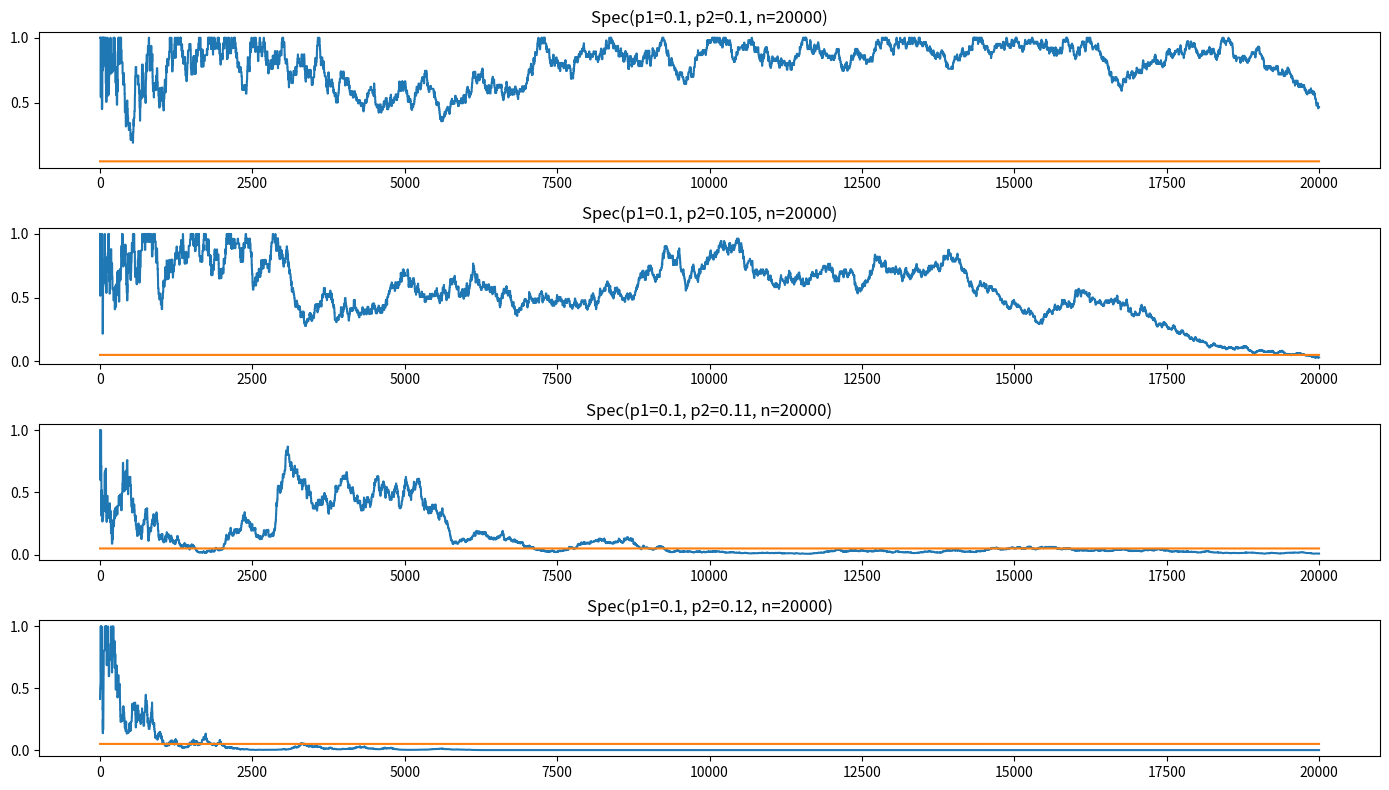

Source code (Python):
"""Plot pvalue over the number of iterations for a chi squared test with a different
click through rate.

Demonstrates some of the flaws of the traditional frequentest approach:
- false positives:
        test will occasionally return a significant result for bandit with the same
        probability of a positive result
- false negatives:
        test will often return insignificant results when bandits have notable
        difference in proability of a positive outcome
- large sample size required:
        to make confident decision of the best bandit, even then some times incorrect
        for n > 10,000
- does not make use of new information:
        until a prespecified sample size as been reached, making decision based on
        anything less than the prespecifed sample size can lead to incorrect decision
        due to the volatile nature of the p-value
"""

import logging
from dataclasses import dataclass
from typing import Tuple

import matplotlib.pyplot as plt
import numpy as np
from scipy.stats import chi2

logger = logging.getLogger(__name__)

logging.basicConfig(
    format="%(asctime)s %(levelname)-8s [%(filename)s:%(lineno)d] %(message)s",
    datefmt="%d-%m-%Y %H:%M:%S",
    level=logging.INFO,
)


class DataGenerator:
    """Generates yes/no clicks for A and B groups."""

    def __init__(self, p1, p2):
        self.p1 = p1
        self.p2 = p2

    def get_clicks(self) -> Tuple[float, float]:
        click1 = 1 if np.random.random() > self.p1 else 0
        click2 = 1 if np.random.random() > self.p2 else 0
        return (click1, click2)


def run_experiment(p1: float, p2: float, n: int):
    """Calculates the pvalues for ab comparison of two success rates over p1 and p2 for
    N iterations."""
    pvalues = []
    contingency = np.ones(4).reshape(2, 2)  # rows A B, cols click noclick
    data_gen = DataGenerator(p1, p2)

    for _ in range(n):
        click1, click2 = data_gen.get_clicks()
        contingency[0, click1] += 1
        contingency[1, click2] += 1

        trow = contingency.sum(0)
        tcol = contingency.sum(1)
        pcol = tcol / contingency.sum()
        exp = pcol.reshape(2, 1).dot(trow.reshape(1, 2))
        ch = ((contingency - exp) ** 2 / exp).sum()
        pval = 1 - chi2.cdf(ch, df=1)
        pvalues.append(pval)

    logger.info(f"\n{contingency}")
    return pvalues


@dataclass
class Spec:
    p1: float
    p2: float
    n: int


def plot_pvalues():
    params = [
        Spec(0.1, 0.1, 20_000),
        Spec(0.1, 0.105, 20_000),
        Spec(0.1, 0.11, 20_000),
        Spec(0.1, 0.12, 20_000),
    ]

    fig, ax = plt.subplots(len(params), figsize=(14, 8))
    for i, spec in enumerate(params):
        logger.info(spec)
        data = run_experiment(spec.p1, spec.p2, spec.n)
        logger.info(f"iter:{i} sum of p: {sum(data)}")
        ax[i].plot(data)
        ax[i].plot(np.ones(20_000) * 0.05)
        ax[i].set_title(spec)
    fig.tight_layout()
    plt.show()


if __name__ == "__main__":
    plot_pvalues()
